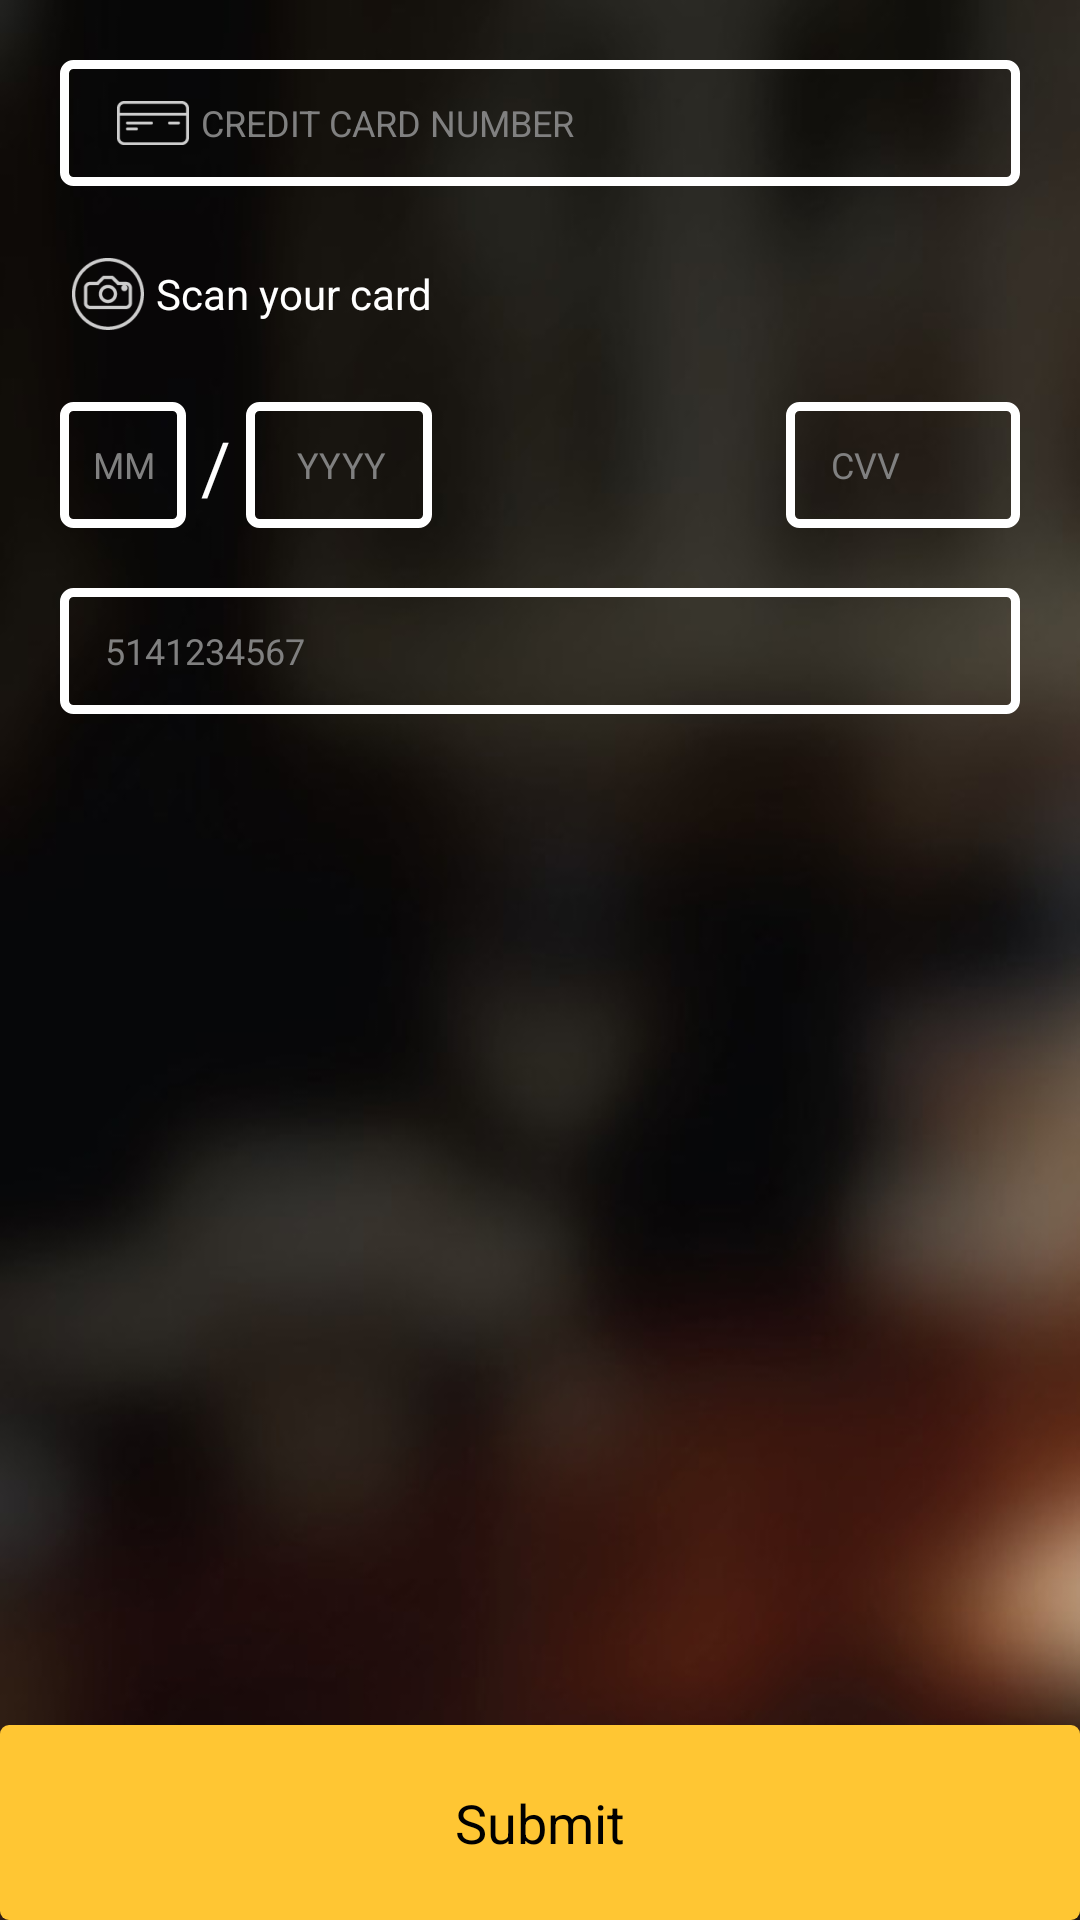

Here is an Android app screen rendered from its layout file. Give the layout XML and the strings, colors and styles it references.
<!-- AndroidManifest.xml: application theme AppTheme -->
<!-- res/layout/activity_payment.xml -->
<?xml version="1.0" encoding="utf-8"?>
<RelativeLayout xmlns:android="http://schemas.android.com/apk/res/android"
    android:layout_width="match_parent"
    android:layout_height="match_parent"
    android:background="@drawable/background"
    android:orientation="vertical">

    <EditText
        android:id="@+id/cardNumber"
        android:layout_width="fill_parent"
        android:layout_height="42dp"
        android:layout_marginBottom="20dp"
        android:layout_marginLeft="20dp"
        android:layout_marginRight="20dp"
        android:layout_marginTop="20dp"
        android:background="@drawable/action_button2"
        android:drawableLeft="@drawable/icon_credit_card"
        android:hint="@string/credit_card_number"
        android:inputType="phone"
        android:maxLength="19"
        android:nextFocusForward="@+id/date_month"
        android:nextFocusRight="@+id/date_month"
        android:nextFocusDown="@+id/date_month"
        android:paddingLeft="15dp"
        android:textColor="@color/white"
        android:textSize="12sp" />

    <TextView
        android:id="@+id/captureCamera"
        android:layout_width="wrap_content"
        android:layout_height="wrap_content"
        android:layout_below="@id/cardNumber"
        android:layout_marginBottom="20dp"
        android:layout_marginLeft="20dp"
        android:layout_marginRight="20dp"
        android:clickable="true"
        android:drawableLeft="@drawable/icon_camera"
        android:gravity="center_vertical"
        android:onClick="onScanPress"
        android:text="@string/scan_your_card"
        android:textColor="@color/white" />

    <EditText
        android:id="@+id/phoneNumber"
        android:layout_width="fill_parent"
        android:layout_height="42dp"
        android:layout_below="@+id/dateAndCvvContainer"
        android:layout_marginBottom="20dp"
        android:layout_marginLeft="20dp"
        android:layout_marginRight="20dp"
        android:background="@drawable/action_button2"
        android:hint="5141234567"
        android:inputType="phone"
        android:paddingLeft="15dp"
        android:textColor="@color/white"
        android:textSize="12sp" />


    <Button
        android:id="@+id/book_now_button"
        android:layout_width="fill_parent"
        android:layout_height="65dp"
        android:layout_alignParentBottom="true"
        android:background="@drawable/action_button_book"
        android:onClick="submitPayment"
        android:text="@string/submit" />

    <LinearLayout
        android:id="@+id/dateAndCvvContainer"
        android:layout_width="fill_parent"
        android:layout_height="wrap_content"
        android:orientation="horizontal"
        android:weightSum="2"
        android:layout_below="@+id/captureCamera"
        android:layout_alignParentLeft="true"
        android:layout_alignParentStart="true">

        <LinearLayout
            android:id="@+id/date"
            android:layout_width="wrap_content"
            android:layout_height="wrap_content"
            android:layout_marginLeft="20dp"
            android:layout_marginRight="20dp"
            android:layout_weight="1">

            <EditText
                android:id="@+id/date_month"
                android:layout_width="42dp"
                android:layout_height="42dp"
                android:layout_marginBottom="20dp"
                android:background="@drawable/action_button2"
                android:hint="MM"
                android:inputType="number"
                android:maxLength="2"
                android:nextFocusForward="@+id/date_year"
                android:nextFocusRight="@+id/date_year"
                android:nextFocusDown="@+id/date_year"
                android:paddingLeft="11dp"
                android:textColor="@color/white"
                android:textSize="12sp" />


            <TextView
                android:layout_width="wrap_content"
                android:layout_height="wrap_content"
                android:layout_marginLeft="5dp"
                android:layout_marginRight="5dp"
                android:layout_marginTop="5dp"
                android:text="/"
                android:textColor="@color/white"
                android:textSize="24sp" />


            <EditText
                android:id="@+id/date_year"
                android:layout_width="62dp"
                android:layout_height="42dp"
                android:background="@drawable/action_button2"
                android:hint="YYYY"
                android:inputType="number"
                android:nextFocusForward="@+id/cvv"
                android:nextFocusRight="@+id/cvv"
                android:nextFocusDown="@+id/cvv"
                android:maxLength="4"
                android:paddingLeft="17dp"
                android:textColor="@color/white"
                android:textSize="12sp" />

        </LinearLayout>


        <EditText
            android:id="@+id/cvv"
            android:layout_width="0dp"
            android:layout_height="42dp"
            android:layout_marginBottom="20dp"
            android:layout_marginLeft="20dp"
            android:layout_marginRight="20dp"
            android:layout_weight="1"
            android:background="@drawable/action_button2"
            android:nextFocusForward="@+id/phoneNumber"
            android:nextFocusRight="@+id/phoneNumber"
            android:nextFocusDown="@+id/phoneNumber"
            android:hint="CVV"
            android:inputType="date"
            android:maxLength="4"
            android:paddingLeft="15dp"
            android:textColor="@color/white"
            android:textSize="12sp" />

    </LinearLayout>


</RelativeLayout>
<!-- resources referenced by this layout -->
<resources>
  <color name="white">#FFFFFF</color>
  <!-- drawable action_button2 (drawable) -->
  <?xml version="1.0" encoding="utf-8"?>
  <selector xmlns:android="http://schemas.android.com/apk/res/android">
  
      <item android:state_pressed="true">
          <shape android:shape="rectangle">
              <corners android:radius="3dip" />
              <solid android:color="@color/gray_topbar" />
              <stroke android:width="5dp" android:color="@color/white" />
  
          </shape>
      </item>
      <item android:state_focused="true"><shape android:shape="rectangle">
              <corners android:radius="3dip" />
              <solid android:color="@color/gray_topbar" />
          <stroke android:width="5dp" android:color="@color/white" />
  
      </shape></item>
      <item>
         <shape android:shape="rectangle">
              <corners android:radius="3dip" />
             <stroke android:width="3dp" android:color="@color/white" />
          </shape>
      </item>
  
  </selector>
  <!-- drawable action_button_book (drawable) -->
  <?xml version="1.0" encoding="utf-8"?>
  <selector xmlns:android="http://schemas.android.com/apk/res/android">
  
      <item android:state_pressed="true">
          <shape android:shape="rectangle">
              <corners android:radius="3dip" />
              <solid android:color="@color/white" />
          </shape>
      </item>
      <item android:state_focused="true"><shape android:shape="rectangle">
          <corners android:radius="3dip" />
          <solid android:color="@color/yellow" />
      </shape></item>
      <item>
          <shape android:shape="rectangle">
              <solid android:color="@color/yellow" />
              <corners android:radius="3dip" />
          </shape>
      </item>
  
  </selector>
  <!-- drawable background: jpg bitmap (drawable-xhdpi, 28011 bytes) -->
  <!-- drawable icon_camera: png bitmap (drawable-hdpi, 1079 bytes) -->
  <!-- drawable icon_credit_card: png bitmap (drawable-hdpi, 329 bytes) -->
  <string name="credit_card_number">CREDIT CARD NUMBER</string>
  <string name="scan_your_card">Scan your card</string>
  <string name="submit">Submit</string>
  <style name="AppTheme" parent="@android:style/Theme.Holo.Light.DarkActionBar">
          
          <item name="android:actionBarStyle">@style/MyActionBar</item>
          <item name="android:actionBarTabStyle">@style/MyActionBarTab</item>
          <item name="android:actionBarTabBarStyle">@style/MyActionBarTabBar</item>
  
  
  
      </style>
  <color name="gray_topbar">#2E2E2E</color>
  <color name="yellow">#FFC633</color>
  <style name="MyActionBar" parent="@android:style/Widget.Holo.Light.ActionBar.Solid.Inverse">
          
          <item name="android:gravity">center</item>
          <item name="android:paddingLeft">0dip</item>
          <item name="android:paddingRight">0dip</item>
          <item name="android:minWidth">70dip</item>
          <item name="android:background">@color/gray_topbar</item>
      </style>
  <style name="MyActionBarTab" parent="@android:style/Widget.Holo.Light.ActionBar.Solid.Inverse">
          
  
          <item name="android:background">@drawable/tab_indicator</item>
          <item name="android:gravity">center</item>
  
      </style>
  <style name="MyActionBarTabBar" parent="@android:style/Widget.Holo.Light.ActionBar.Solid.Inverse">
          
  
          <item name="android:background">@color/gray_topbar</item>
          <item name="android:gravity">center</item>
  
      </style>
</resources>
